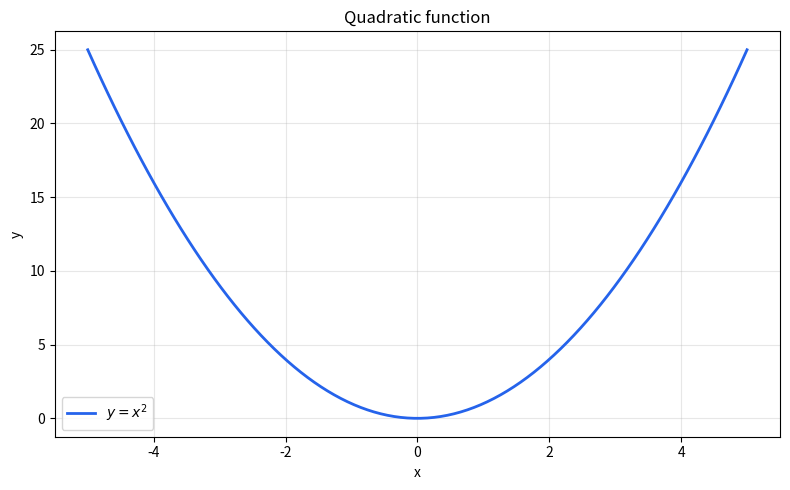

Generate this figure with matplotlib:
import numpy as np
import matplotlib.pyplot as plt

x = np.linspace(-5, 5, 100)
y = x ** 2

print(f"Minimum value of y: {y.min()}")
print(f"Value at x=3: {3**2}")

fig, ax = plt.subplots(figsize=(8, 5))
ax.plot(x, y, label=r"$y = x^2$", color="#2563eb", linewidth=2)
ax.set_xlabel("x")
ax.set_ylabel("y")
ax.set_title("Quadratic function")
ax.legend()
ax.grid(True, alpha=0.3)
plt.tight_layout()
plt.show()
